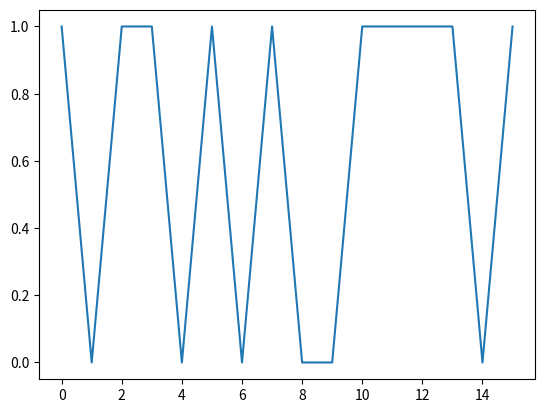

Write Python code to recreate this figure.
from matplotlib import pyplot as plt
import numpy as np

x = np.arange(0,16)
a = "0110011001100000"
b = "0101010101010101"
c = "1000111100001100"
y = np.array([])

def sumup(a,b):
    seq = int(a, 2) + int(b, 2)
    if seq >= 65536:
        seq = seq - 65535
    seq = bin(seq)[2:].zfill(16)
    return seq

seq = sumup(sumup(a,b),c)

#求补码
for i in seq:
    if i == '0':
        i = 1
    else:
        i = 0
    y= np.append(y,i)
print(y)
plt.plot(x,y)
plt.show()

